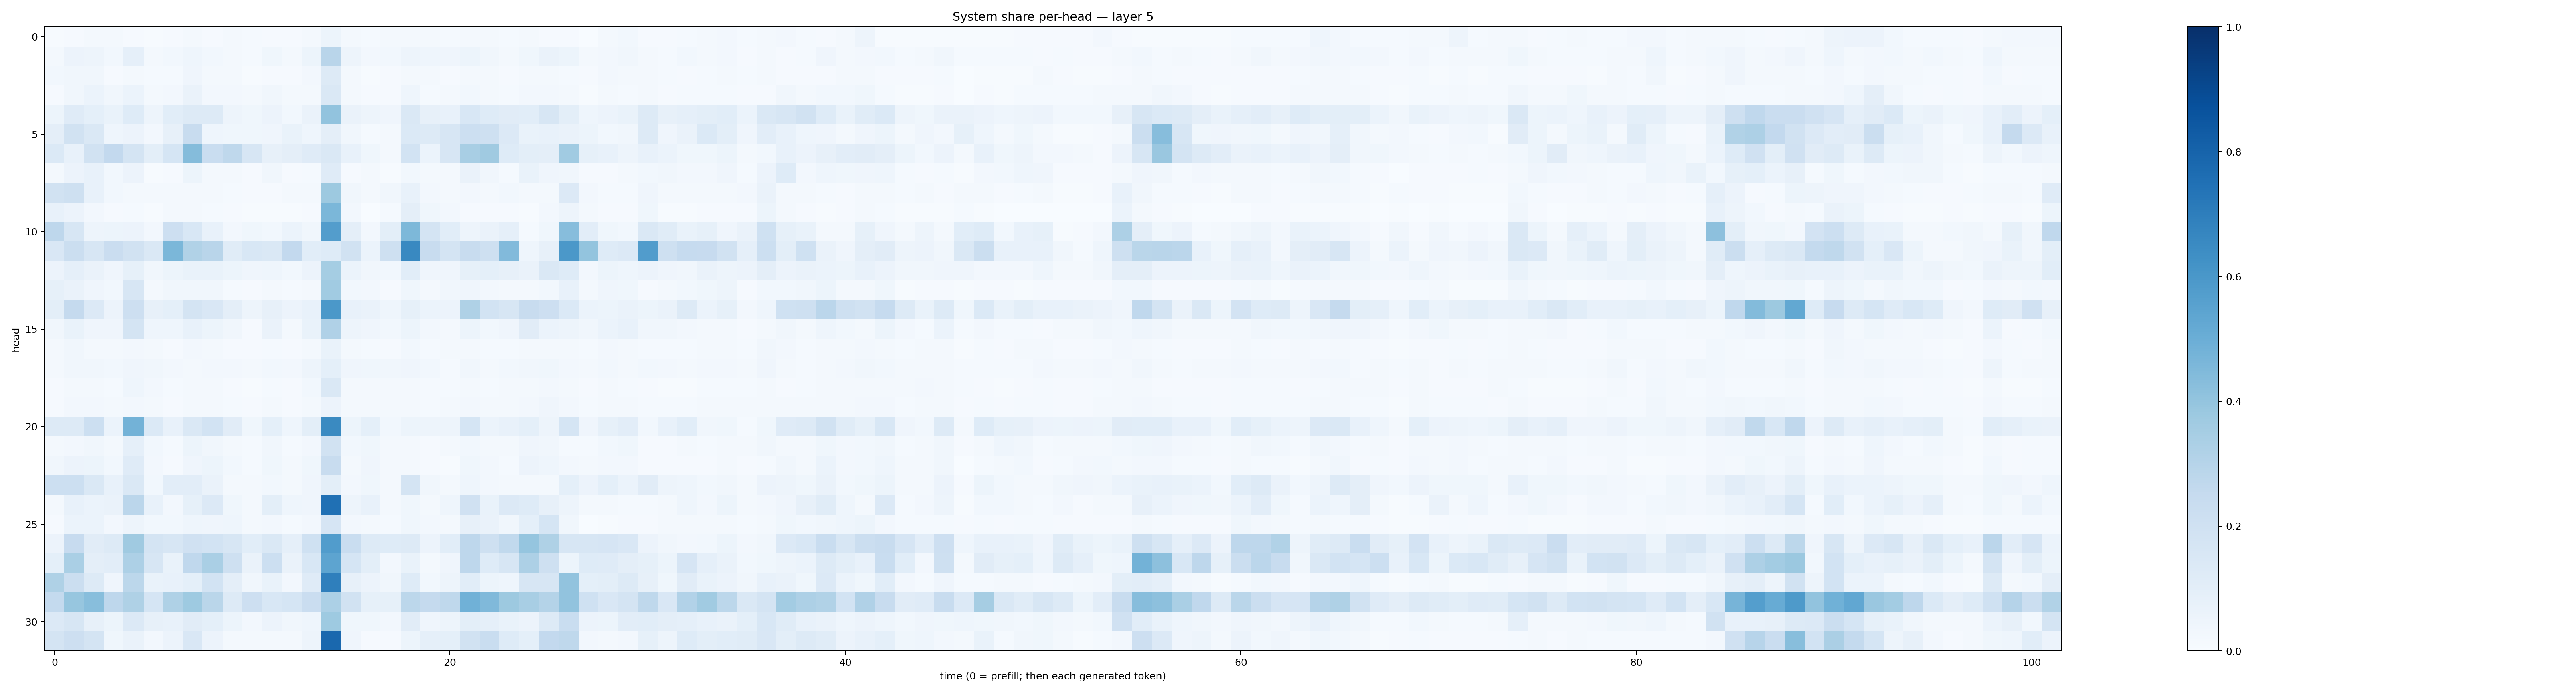

Values plotted in this chart, from the file beside it:
0.0073115784, 0.010518949, 0.019590152, 0.019610615, 0.010467212, 0.007663286, 0.011518119, 0.021424847, 0.0102123795, 0.021010248, 0.0130964, 0.010671988, 0.010707299, 0.016630666, 0.051378857, 0.017720293, 0.014270413, 0.01686708, 0.018084748, 0.018397229, 0.014196104, 0.01647749, 0.02285604, 0.012703455
0.02193, 0.05737, 0.04888, 0.02799, 0.08602, 0.01838, 0.03078, 0.04661, 0.028, 0.02024, 0.01375, 0.03561, 0.02243, 0.05128, 0.2898, 0.04962, 0.02472, 0.02906, 0.0481, 0.04546, 0.04169, 0.05403, 0.03189, 0.01752
0.02794, 0.03221, 0.03173, 0.01136, 0.0176, 0.01485, 0.01382, 0.04145, 0.01699, 0.01767, 0.006605, 0.0106, 0.009719, 0.02538, 0.1304, 0.01758, 0.007105, 0.008718, 0.01972, 0.01905, 0.01042, 0.01814, 0.01638, 0.009225
0.01154, 0.03276, 0.06221, 0.03399, 0.06115, 0.01967, 0.02704, 0.06517, 0.02419, 0.02559, 0.02069, 0.03209, 0.01895, 0.01865, 0.1447, 0.01721, 0.01001, 0.01103, 0.04465, 0.01263, 0.01877, 0.02852, 0.01771, 0.01526
0.05387, 0.118, 0.09226, 0.06975, 0.1238, 0.04889, 0.1066, 0.1324, 0.1263, 0.05051, 0.03657, 0.05591, 0.03091, 0.06418, 0.4043, 0.06515, 0.0474, 0.04272, 0.1441, 0.07994, 0.07382, 0.1553, 0.1239, 0.1097
0.09713, 0.1878, 0.1483, 0.04433, 0.0549, 0.02571, 0.08187, 0.2346, 0.04468, 0.03662, 0.03745, 0.03942, 0.06946, 0.04648, 0.09647, 0.03324, 0.0149, 0.01564, 0.1394, 0.1278, 0.162, 0.2153, 0.2094, 0.1366
0.1399, 0.07632, 0.1891, 0.2591, 0.1743, 0.1009, 0.1714, 0.4364, 0.2324, 0.27, 0.1577, 0.0816, 0.09656, 0.1188, 0.1463, 0.07352, 0.03769, 0.02119, 0.1858, 0.05993, 0.1633, 0.3408, 0.3691, 0.1232
0.01638, 0.05651, 0.07334, 0.02804, 0.05771, 0.007413, 0.01147, 0.0513, 0.02302, 0.02189, 0.009039, 0.03214, 0.009276, 0.01413, 0.1187, 0.01166, 0.01724, 0.006565, 0.02831, 0.01695, 0.02315, 0.06322, 0.03365, 0.01424
0.1927, 0.2102, 0.07553, 0.02914, 0.02166, 0.01925, 0.02157, 0.01809, 0.01611, 0.01288, 0.01079, 0.01118, 0.02255, 0.02048, 0.3775, 0.03134, 0.01824, 0.03354, 0.07721, 0.02728, 0.02326, 0.02445, 0.0184, 0.02925
0.07215, 0.05693, 0.02713, 0.0116, 0.01397, 0.006858, 0.01942, 0.01785, 0.0137, 0.009724, 0.006488, 0.004436, 0.005571, 0.01001, 0.4585, 0.02615, 0.003721, 0.01517, 0.09511, 0.03714, 0.02424, 0.008678, 0.01103, 0.007882
0.277, 0.1588, 0.04706, 0.05212, 0.05577, 0.02724, 0.2134, 0.1525, 0.07096, 0.02463, 0.03729, 0.03052, 0.06173, 0.03239, 0.5724, 0.09721, 0.02572, 0.1012, 0.4564, 0.1782, 0.109, 0.04783, 0.06421, 0.08909
0.1512, 0.2213, 0.1615, 0.2289, 0.188, 0.142, 0.4586, 0.3133, 0.2922, 0.1154, 0.1536, 0.1454, 0.2616, 0.1073, 0.124, 0.1886, 0.06087, 0.2104, 0.6582, 0.2351, 0.1789, 0.2406, 0.2036, 0.443
0.05685, 0.08769, 0.06292, 0.04268, 0.08572, 0.03421, 0.05159, 0.06909, 0.068, 0.05445, 0.04198, 0.04314, 0.02984, 0.05726, 0.3536, 0.05908, 0.03206, 0.03, 0.1059, 0.03934, 0.04282, 0.08325, 0.09021, 0.07874
0.08451, 0.06402, 0.04129, 0.03067, 0.1609, 0.02161, 0.03244, 0.0345, 0.03257, 0.01478, 0.009807, 0.01926, 0.01185, 0.01591, 0.3662, 0.02768, 0.02362, 0.01167, 0.03808, 0.02181, 0.03244, 0.04101, 0.02656, 0.01692
0.09822, 0.2537, 0.1364, 0.0565, 0.2114, 0.08156, 0.09186, 0.173, 0.149, 0.09651, 0.04787, 0.07919, 0.05605, 0.07119, 0.5973, 0.07654, 0.06375, 0.04539, 0.08503, 0.06189, 0.05502, 0.322, 0.1854, 0.1626
0.03424, 0.06909, 0.04148, 0.04009, 0.1753, 0.04539, 0.04486, 0.07039, 0.05349, 0.03132, 0.01076, 0.06268, 0.01981, 0.06917, 0.3175, 0.04757, 0.04171, 0.0312, 0.05413, 0.02364, 0.01576, 0.05228, 0.0308, 0.04112
0.01994, 0.03434, 0.0214, 0.01861, 0.0266, 0.0165, 0.01115, 0.02594, 0.01652, 0.01138, 0.009183, 0.01475, 0.009582, 0.01876, 0.06985, 0.01833, 0.01259, 0.01005, 0.02932, 0.01511, 0.01641, 0.01931, 0.01362, 0.01198
0.0175, 0.03415, 0.03148, 0.0308, 0.04127, 0.03367, 0.02615, 0.02124, 0.02557, 0.02424, 0.01786, 0.02956, 0.0253, 0.04733, 0.09269, 0.04078, 0.03722, 0.03395, 0.04072, 0.02834, 0.01187, 0.0315, 0.0232, 0.02997
0.009279, 0.01643, 0.01909, 0.01361, 0.04578, 0.0262, 0.01257, 0.01771, 0.01659, 0.008875, 0.007644, 0.01356, 0.01061, 0.02853, 0.143, 0.01978, 0.01678, 0.01707, 0.01884, 0.01427, 0.01372, 0.02032, 0.01531, 0.01563
0.01055, 0.02509, 0.02498, 0.01616, 0.02515, 0.02119, 0.01076, 0.02243, 0.01822, 0.0132, 0.009928, 0.01678, 0.009223, 0.01824, 0.05635, 0.02026, 0.02092, 0.0181, 0.01684, 0.01314, 0.01706, 0.02421, 0.01835, 0.01804
0.1285, 0.1308, 0.2175, 0.06044, 0.4787, 0.1376, 0.07654, 0.1444, 0.1869, 0.112, 0.03778, 0.09288, 0.04524, 0.09995, 0.6556, 0.05385, 0.09017, 0.02755, 0.05461, 0.04895, 0.04718, 0.1689, 0.05987, 0.07558
0.01585, 0.02589, 0.03208, 0.02094, 0.08749, 0.03059, 0.01288, 0.05081, 0.03445, 0.01867, 0.0131, 0.03482, 0.01539, 0.02584, 0.1923, 0.0294, 0.03591, 0.02119, 0.02082, 0.008769, 0.01744, 0.02935, 0.01616, 0.0158
0.03143, 0.05833, 0.05101, 0.02974, 0.1186, 0.02731, 0.009953, 0.04248, 0.05148, 0.03068, 0.01536, 0.03748, 0.01696, 0.03672, 0.2396, 0.02306, 0.0407, 0.01957, 0.01879, 0.01129, 0.006567, 0.0364, 0.02357, 0.01286
0.2185, 0.217, 0.1458, 0.07329, 0.1451, 0.02865, 0.1024, 0.1049, 0.06358, 0.02316, 0.01775, 0.0277, 0.02146, 0.04271, 0.1003, 0.02372, 0.03631, 0.01712, 0.1755, 0.03371, 0.02159, 0.04661, 0.02358, 0.01688
0.01798, 0.07486, 0.06187, 0.06545, 0.2816, 0.07081, 0.02452, 0.08454, 0.1339, 0.03899, 0.02145, 0.09934, 0.04333, 0.04242, 0.751, 0.04766, 0.07379, 0.01864, 0.03587, 0.01862, 0.04608, 0.1956, 0.06849, 0.135
0.009447, 0.05863, 0.05977, 0.02396, 0.04814, 0.02786, 0.03005, 0.04333, 0.04024, 0.04607, 0.02279, 0.02564, 0.01278, 0.02724, 0.1664, 0.02391, 0.01937, 0.01305, 0.0372, 0.02616, 0.01821, 0.07843, 0.06577, 0.03342
0.05504, 0.2433, 0.1097, 0.1263, 0.3676, 0.174, 0.1623, 0.199, 0.1845, 0.1605, 0.1073, 0.1436, 0.0883, 0.2029, 0.5769, 0.2313, 0.1257, 0.1247, 0.1314, 0.05852, 0.1057, 0.2756, 0.2049, 0.2643
0.08994, 0.3385, 0.09635, 0.102, 0.3253, 0.1605, 0.06852, 0.2689, 0.3363, 0.2041, 0.06454, 0.2164, 0.06445, 0.1535, 0.5394, 0.1717, 0.09774, 0.02555, 0.06874, 0.02207, 0.0404, 0.2747, 0.1248, 0.1581
0.3208, 0.2237, 0.1313, 0.042, 0.279, 0.06705, 0.0714, 0.0934, 0.1843, 0.09563, 0.03141, 0.06937, 0.02488, 0.1178, 0.6929, 0.08099, 0.05529, 0.03288, 0.1227, 0.02773, 0.04797, 0.1088, 0.05399, 0.04512
0.2539, 0.3932, 0.4262, 0.2743, 0.322, 0.1717, 0.3223, 0.3729, 0.2868, 0.1317, 0.2135, 0.1544, 0.1707, 0.2298, 0.3306, 0.1878, 0.08323, 0.08284, 0.2791, 0.2501, 0.2702, 0.4845, 0.4459, 0.3783
0.1354, 0.1571, 0.07896, 0.0543, 0.1365, 0.0806, 0.07387, 0.1104, 0.09266, 0.05414, 0.02654, 0.05527, 0.0314, 0.04641, 0.3718, 0.0374, 0.03649, 0.02634, 0.112, 0.03978, 0.0502, 0.09823, 0.08751, 0.07002
0.1786, 0.2127, 0.1728, 0.03528, 0.06404, 0.02568, 0.05692, 0.1517, 0.05498, 0.01903, 0.0234, 0.02257, 0.02194, 0.04765, 0.7816, 0.03941, 0.01076, 0.009284, 0.05435, 0.0888, 0.09259, 0.1949, 0.2324, 0.1219
